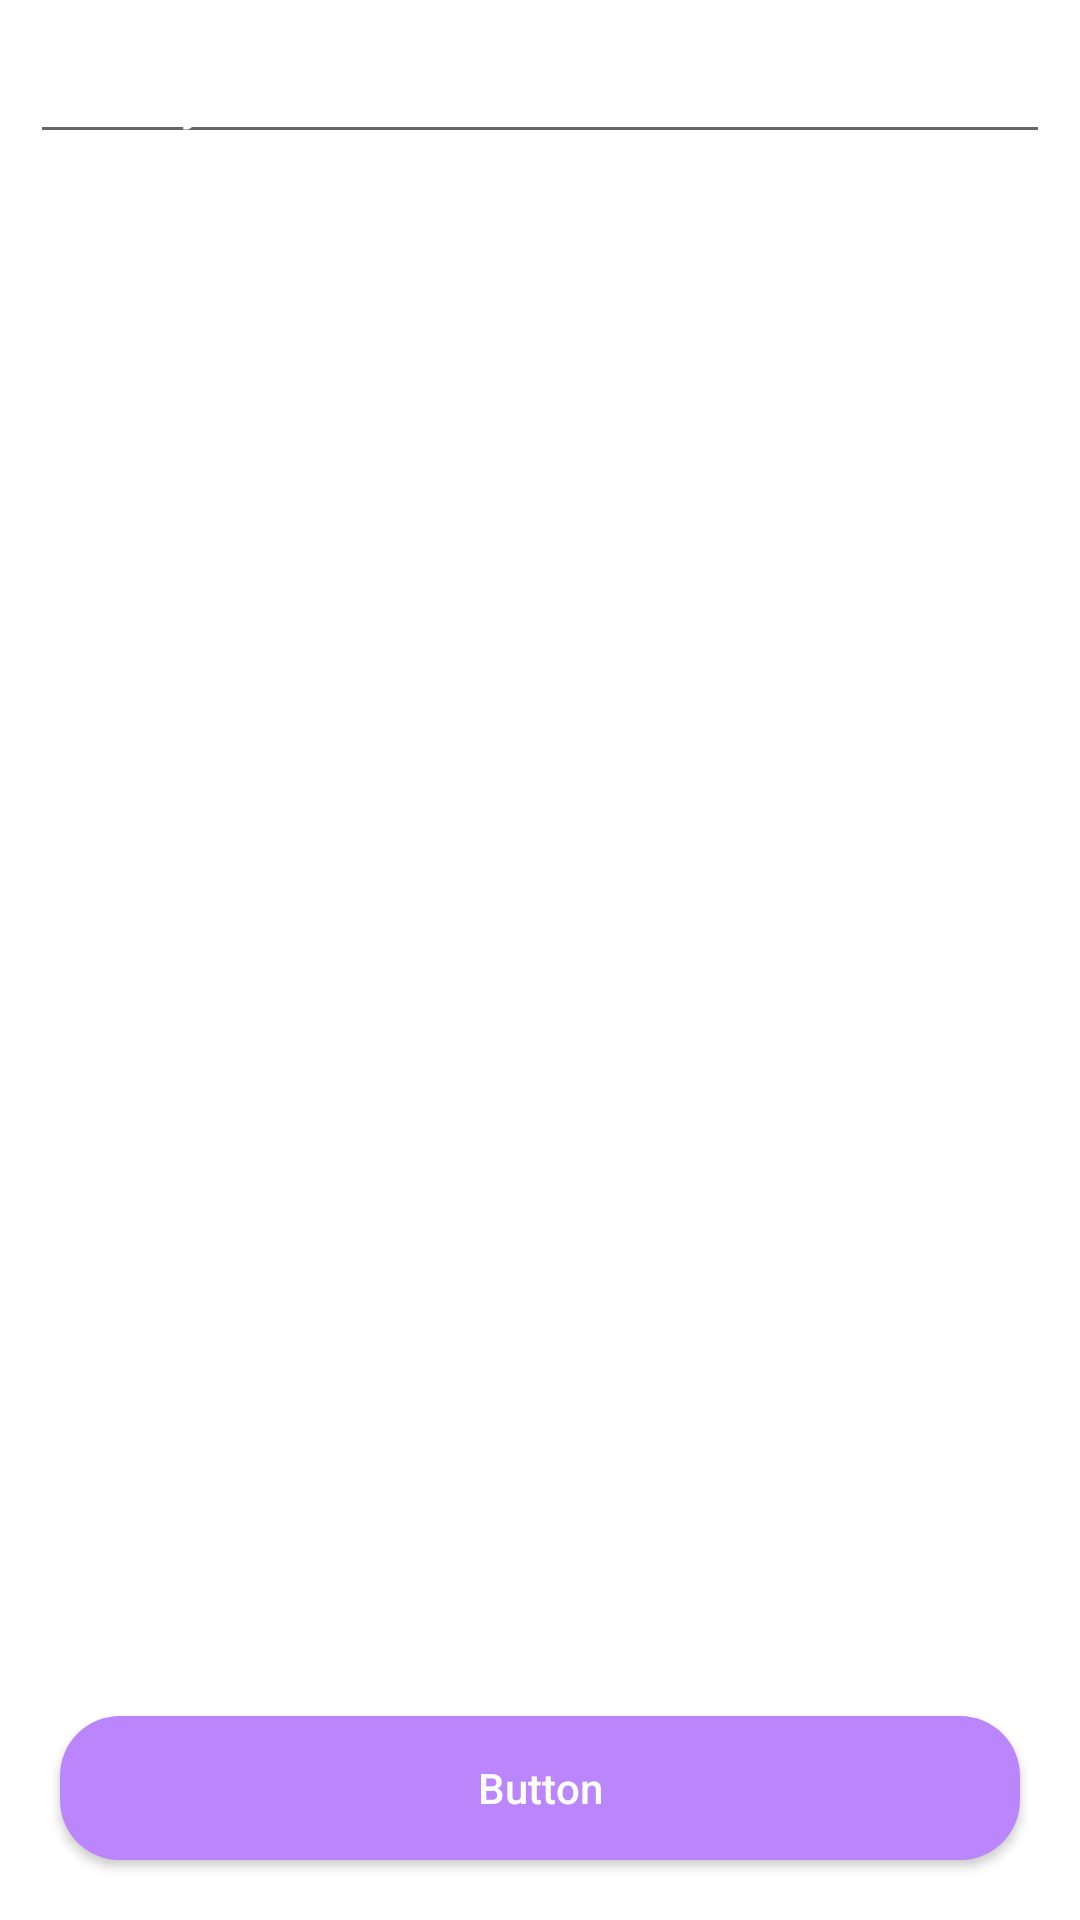

Produce the Android XML layout that renders to this screen, including the resource entries it uses.
<!-- AndroidManifest.xml: application theme Theme.MvvmNotes -->
<!-- res/layout/activity_add_or_edit.xml -->
<?xml version="1.0" encoding="utf-8"?>
<RelativeLayout xmlns:android="http://schemas.android.com/apk/res/android"
    xmlns:app="http://schemas.android.com/apk/res-auto"
    xmlns:tools="http://schemas.android.com/tools"
    android:layout_width="match_parent"
    android:layout_height="match_parent"
    tools:context=".AddOrEditActivity"
    android:background="@color/black_shade_1">
    <EditText
        android:id="@+id/etNoteTitle"
        android:layout_width="match_parent"
        android:layout_height="wrap_content"
        android:layout_margin="10dp"
        android:hint="Enter your title..."
        android:textColor="@color/white"
        android:textColorHint="@color/white"/>

    <EditText
        android:id="@+id/etNoteDesc"
        android:layout_width="match_parent"
        android:layout_height="match_parent"
        android:layout_above="@id/btnSave"
        android:layout_below="@id/etNoteTitle"
        android:layout_margin="10dp"
        android:background="@color/black_shade_1"
        android:gravity="start|top"
        android:hint="Enter your Note Details"
        android:inputType="textMultiLine"
        android:singleLine="false"
        android:textColor="@color/white"
        android:textColorHint="@color/white" />

    
    <Button
        android:id="@+id/btnSave"
        android:layout_width="match_parent"
        android:layout_height="wrap_content"
        android:layout_alignParentBottom="true"
        android:layout_margin="20dp"
        android:background="@drawable/custom_button_back"
        android:text="Button"
        android:textAllCaps="false"
        android:textColor="@color/white" />


</RelativeLayout>
<!-- resources referenced by this layout -->
<resources>
  <!-- drawable custom_button_back (drawable) -->
  <?xml version="1.0" encoding="UTF-8"?>
  <shape android:shape="rectangle" xmlns:android="http://schemas.android.com/apk/res/android">
      <corners android:radius="20dp"/>
      <solid android:color="@color/purple_200"/>
  </shape>
  <style name="Theme.MvvmNotes" parent="Theme.MaterialComponents.DayNight.DarkActionBar">
          
          <item name="colorPrimary">@color/purple_500</item>
          <item name="colorPrimaryVariant">@color/purple_700</item>
          <item name="colorOnPrimary">@color/white</item>
          
          <item name="colorSecondary">@color/teal_200</item>
          <item name="colorSecondaryVariant">@color/teal_700</item>
          <item name="colorOnSecondary">@color/black</item>
          
          <item name="android:statusBarColor" tools:targetApi="l">?attr/colorPrimaryVariant</item>
          
      </style>
  <!-- not gathered from this repository: default colours our renderer supplied (Android Studio template values) -->
  <color name="purple_200">#FFBB86FC</color>
  <color name="purple_500">#FF6200EE</color>
  <color name="purple_700">#FF3700B3</color>
  <color name="teal_200">#FF03DAC5</color>
  <color name="teal_700">#FF018786</color>
  <color name="black">#FF000000</color>
  <color name="white">#FFFFFFFF</color>
</resources>
